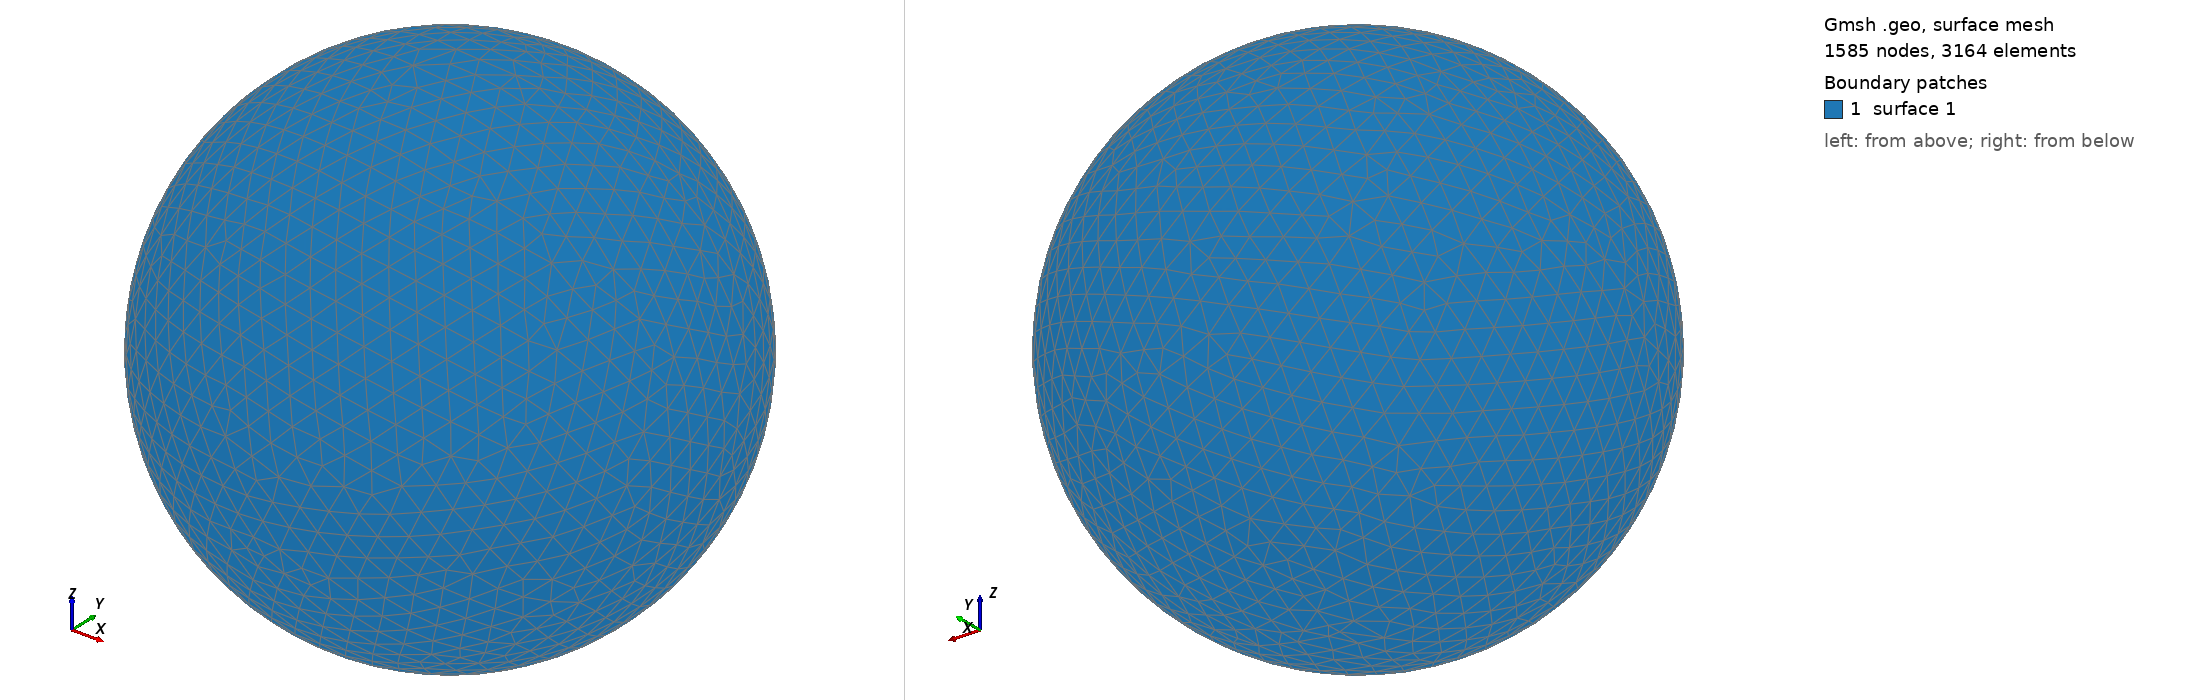

Gmsh geometry script, surface-meshed: 1585 nodes, 3164 surface elements. Boundary patches (legend numbers): 1 surface 1. Left view from above one corner, right view from below the opposite corner. The script declares no physical surfaces, so the legend lists its geometric surfaces. The drawing asked Gmsh for element sizes between 1% and 20% of the model's largest extent; the script's own settings can give other sizes.

=== shot0342.geo (drawn) ===
SetFactory("OpenCASCADE");
Point(1) = {0,0,0,0};
Sphere(1) = {0,0,0,0.00406900};
MeshSize{ PointsOf{ Surface{:}; } } = 0.000406900;
Mesh.ElementOrder=1;
Mesh.Format=39;
